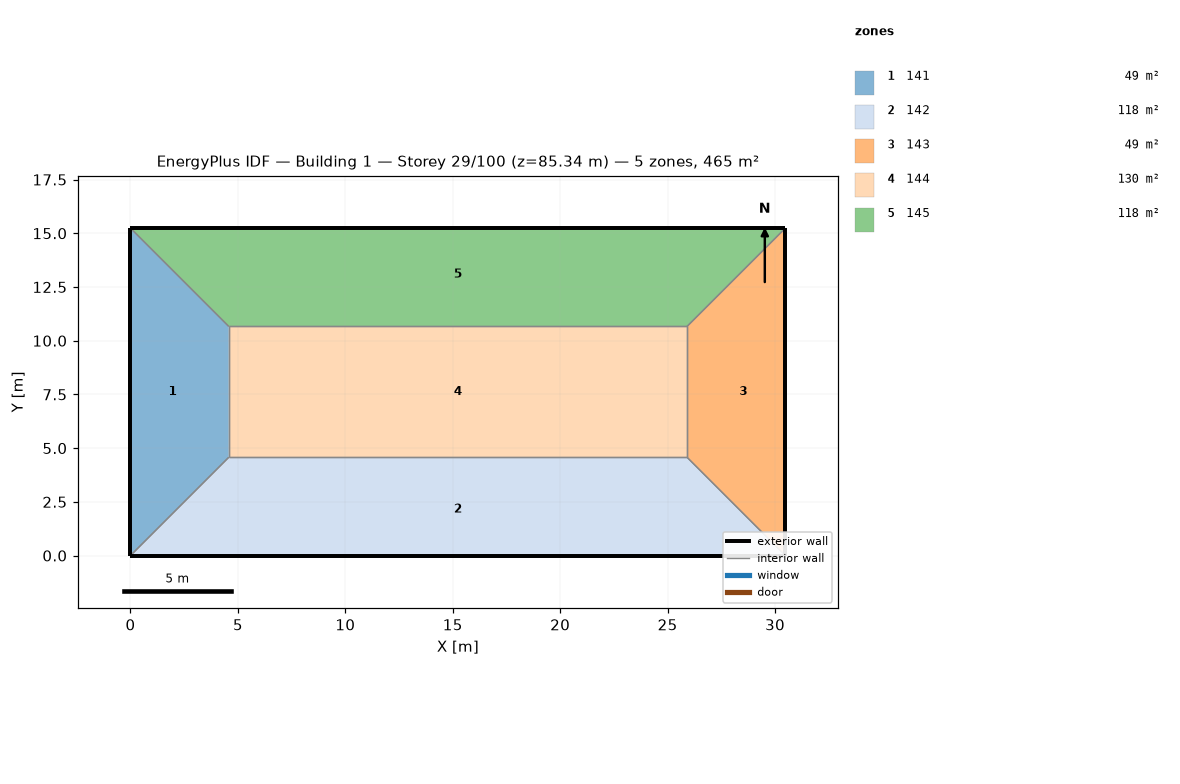
=== STOREY PLAN SPEC (per zone: floor XY polygon, exterior-wall plan segments, windows/doors) ===
zone 1: 141  (48.8 m²)
  floor: (0.00, 15.24) (4.57, 10.67) (4.57, 4.57) (0.00, 0.00)
  exterior wall: (0.00, 15.24) – (0.00, 0.00)  [15.2 m]
  interior walls: 3
zone 2: 142  (118.5 m²)
  floor: (25.91, 4.57) (30.48, 0.00) (0.00, 0.00) (4.57, 4.57)
  exterior wall: (0.00, 0.00) – (30.48, 0.00)  [30.5 m]
  interior walls: 3
zone 3: 143  (48.8 m²)
  floor: (30.48, 15.24) (30.48, 0.00) (25.91, 4.57) (25.91, 10.67)
  exterior wall: (30.48, 0.00) – (30.48, 15.24)  [15.2 m]
  interior walls: 3
zone 4: 144  (130.1 m²)
  floor: (25.91, 10.67) (25.91, 4.57) (4.57, 4.57) (4.57, 10.67)
  interior walls: 4
zone 5: 145  (118.5 m²)
  floor: (30.48, 15.24) (25.91, 10.67) (4.57, 10.67) (0.00, 15.24)
  exterior wall: (30.48, 15.24) – (0.00, 15.24)  [30.5 m]
  interior walls: 3

=== DERIVED (storey summary) ===
Building: Building 1
Storey: 29 of 100  (floor level z = 85.34 m)
Storey gross floor area: 464.5 m²
Zones on this storey: 5
  - 141: floor 48.8 m²; exterior wall 15.2 m (46.5 m²); WWR 0.0%
  - 142: floor 118.5 m²; exterior wall 30.5 m (92.9 m²); WWR 0.0%
  - 143: floor 48.8 m²; exterior wall 15.2 m (46.5 m²); WWR 0.0%
  - 144: floor 130.1 m²
  - 145: floor 118.5 m²; exterior wall 30.5 m (92.9 m²); WWR 0.0%
Zone adjacency (shared interzone walls):
  - 141 ↔ 142
  - 141 ↔ 144
  - 141 ↔ 145
  - 142 ↔ 143
  - 142 ↔ 144
  - 143 ↔ 144
  - 143 ↔ 145
  - 144 ↔ 145